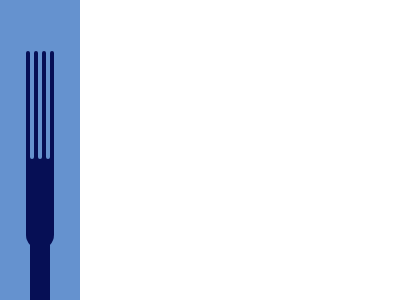

Here is a drawing made with CSS. Write the source that renders it.

<!DOCTYPE html>
<html lang="en">
  <head>
    <meta charset="UTF-8" />
    <meta http-equiv="X-UA-Compatible" content="IE=edge" />
    <meta name="viewport" content="width=device-width, initial-scale=1.0" />
    <title>#8 - Forking Crazy</title>
    <style>
      * {
        margin: 0;
        padding: 0;
        box-sizing: border-box;
      }

      .container {
        display: flex;
        justify-content: center;
        align-items: center;
        position: relative;

        width: 20vw;
        height: 300px;
        background-color: #6592cf;
      }

      .brush-body {
        height: 66%;
        width: 35%;
        display: flex;

        border-radius: 0px 0px 65px 65px;
        background: rgb(6, 15, 85);
        background: linear-gradient(
          180deg,
          rgba(6, 15, 85, 0) 50%,
          rgba(6, 15, 85, 1) 50%
        );
      }

      .brush {
        width: 25px;
        height: 110px;
        background-color: #060f55;

        border-radius: 50px 50px 0px 0px;
      }

      .space {
        width: 25px;
        height: 108px;
        background: #6592cf;

        border-radius: 0px 0px 50px 50px;
      }

      .handle {
        width: 20px;
        height: 55px;
        background-color: #060f55;

        position: absolute;
        bottom: 0;
      }
    </style>
  </head>
  <body>
    <div class="container">
      <div class="brush-body">
        <div class="brush"></div>
        <div class="space"></div>
        <div class="brush"></div>
        <div class="space"></div>
        <div class="brush"></div>
        <div class="space"></div>
        <div class="brush"></div>
      </div>
      <div class="handle"></div>
    </div>
  </body>
</html>
